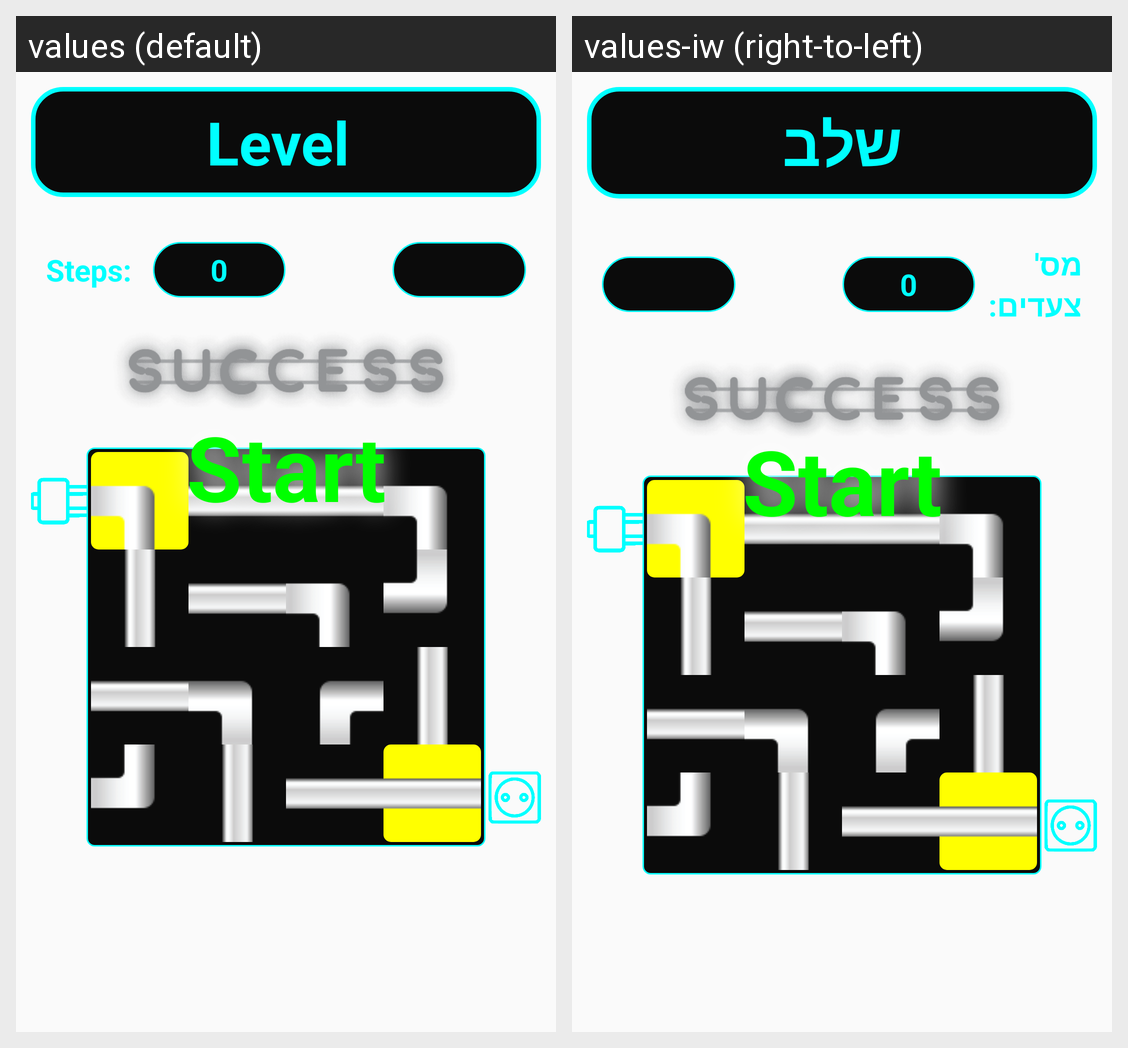

For this localized Android screen grid, give each drawn string resource with its value in every locale shown.
Android screen res/layout/activity_lvl1.xml rendered under 2 locales, left to right: values (default), values-iw (right-to-left). Device: Nexus 5 (rendered at 1080×1920; each locale shown at half size, 540×960, under a caption strip naming it); theme AppTheme.
Strings drawn on this screen, with the default value and each locale's value (text and hints the layout hard-codes, and strings that could not be matched under every locale, appear in the picture but are not listed):

level
  values: Level 
  values-iw: שלב

step_num
  values: Steps:
  values-iw: מס' צעדים:
